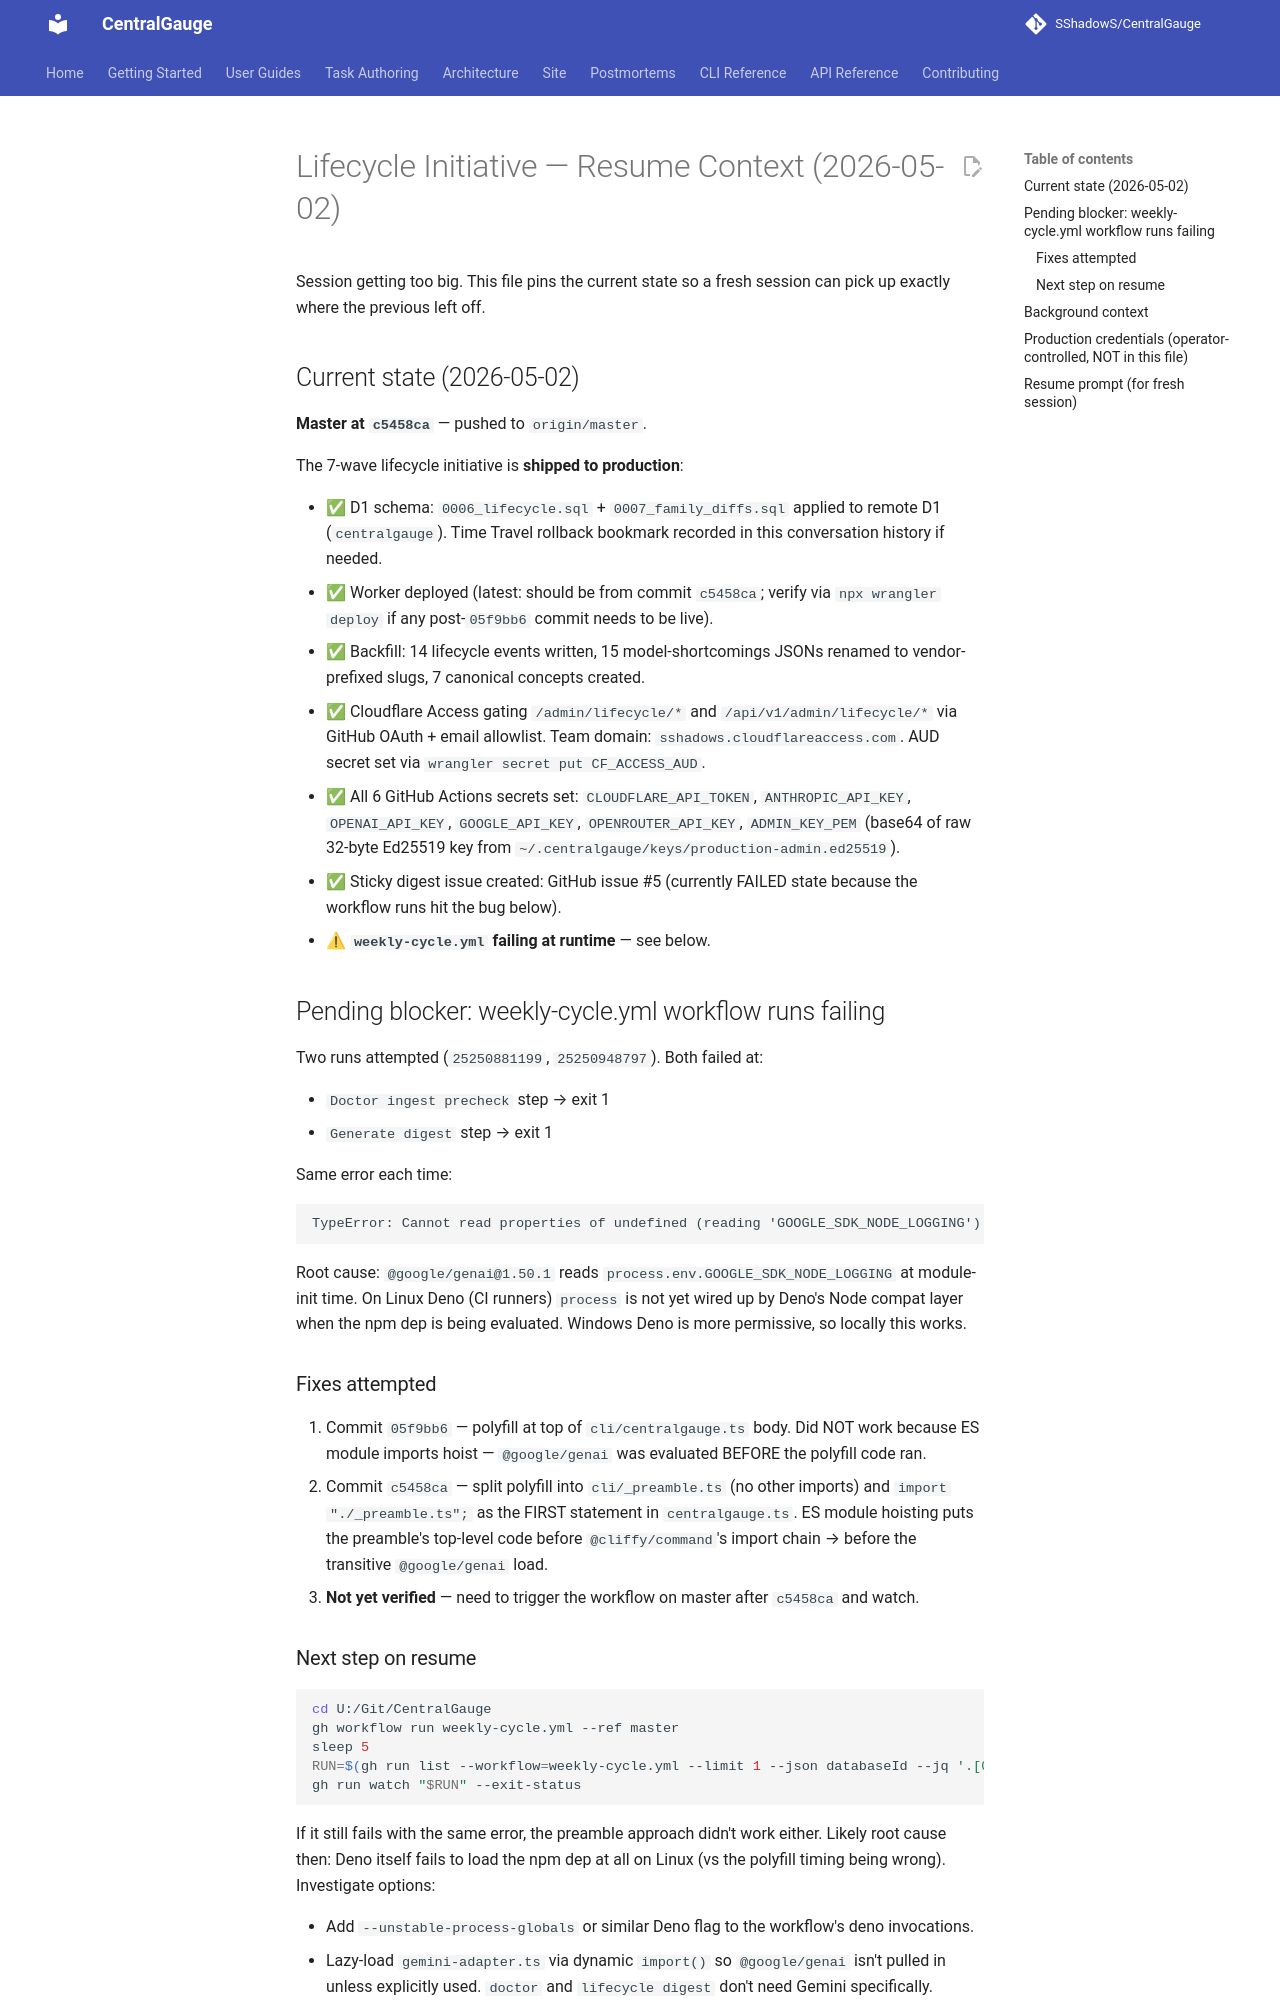

repository: SShadowS/CentralGauge · page: superpowers/plans/2026-04-29-lifecycle-RESUME/index.html · generator: mkdocs

# Lifecycle Initiative — Resume Context (2026-05-02)

Session getting too big. This file pins the current state so a fresh
session can pick up exactly where the previous left off.

## Current state (2026-05-02)

**Master at `c5458ca`** — pushed to `origin/master`.

The 7-wave lifecycle initiative is **shipped to production**:

- ✅ D1 schema: `0006_lifecycle.sql` + `0007_family_diffs.sql` applied
  to remote D1 (`centralgauge`). Time Travel rollback bookmark recorded
  in this conversation history if needed.
- ✅ Worker deployed (latest: should be from commit `c5458ca`; verify
  via `npx wrangler deploy` if any post-`05f9bb6` commit needs to be
  live).
- ✅ Backfill: 14 lifecycle events written, 15 model-shortcomings JSONs
  renamed to vendor-prefixed slugs, 7 canonical concepts created.
- ✅ Cloudflare Access gating `/admin/lifecycle/*` and
  `/api/v1/admin/lifecycle/*` via GitHub OAuth + email allowlist.
  Team domain: `sshadows.cloudflareaccess.com`. AUD secret set via
  `wrangler secret put CF_ACCESS_AUD`.
- ✅ All 6 GitHub Actions secrets set: `CLOUDFLARE_API_TOKEN`,
  `ANTHROPIC_API_KEY`, `OPENAI_API_KEY`, `GOOGLE_API_KEY`,
  `OPENROUTER_API_KEY`, `ADMIN_KEY_PEM` (base64 of raw 32-byte
  Ed25519 key from `~/.centralgauge/keys/production-admin.ed25519`).
- ✅ Sticky digest issue created: GitHub issue #5 (currently FAILED
  state because the workflow runs hit the bug below).
- ⚠ **`weekly-cycle.yml` failing at runtime** — see below.

## Pending blocker: weekly-cycle.yml workflow runs failing

Two runs attempted (`25250881199`, `25250948797`). Both failed at:

- `Doctor ingest precheck` step → exit 1
- `Generate digest` step → exit 1

Same error each time:

```
TypeError: Cannot read properties of undefined (reading 'GOOGLE_SDK_NODE_LOGGING')
```

Root cause: `@google/genai@1.50.1` reads `process.env.GOOGLE_SDK_NODE_LOGGING`
at module-init time. On Linux Deno (CI runners) `process` is not yet
wired up by Deno's Node compat layer when the npm dep is being
evaluated. Windows Deno is more permissive, so locally this works.

### Fixes attempted

1. Commit `05f9bb6` — polyfill at top of `cli/centralgauge.ts` body.
   Did NOT work because ES module imports hoist — `@google/genai` was
   evaluated BEFORE the polyfill code ran.
2. Commit `c5458ca` — split polyfill into `cli/_preamble.ts` (no other
   imports) and `import "./_preamble.ts";` as the FIRST statement in
   `centralgauge.ts`. ES module hoisting puts the preamble's top-level
   code before `@cliffy/command`'s import chain → before the
   transitive `@google/genai` load.
3. **Not yet verified** — need to trigger the workflow on master after
   `c5458ca` and watch.
